Run: headless pygame with SDL's dummy video driver; simulated clock (each Clock.tick advances the game by its frame time, no real sleeping); random seed 0; keys injected as events and as key.get_pressed() state; no mouse input.
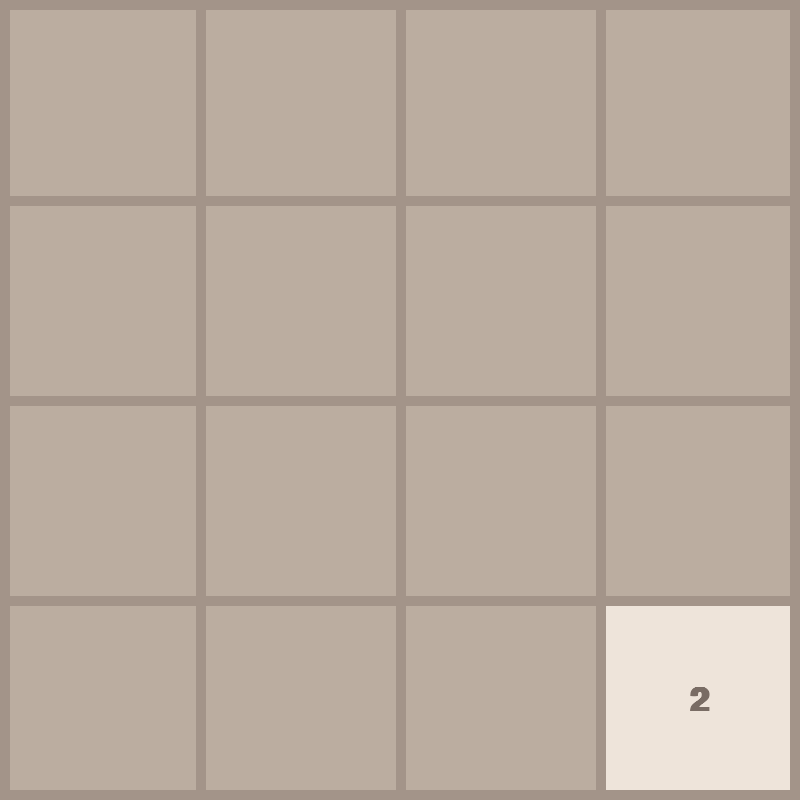
Frame 1 of 4 · flips 1–60 · no input
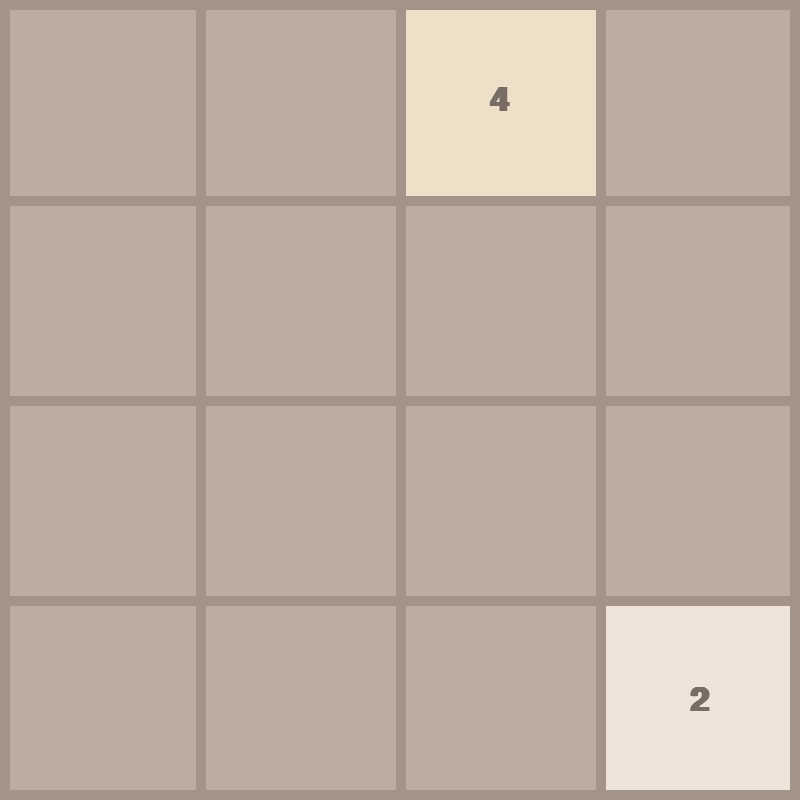
Frame 2 of 4 · flips 61–180 · tapped SPACE, RETURN · held RIGHT (→), D
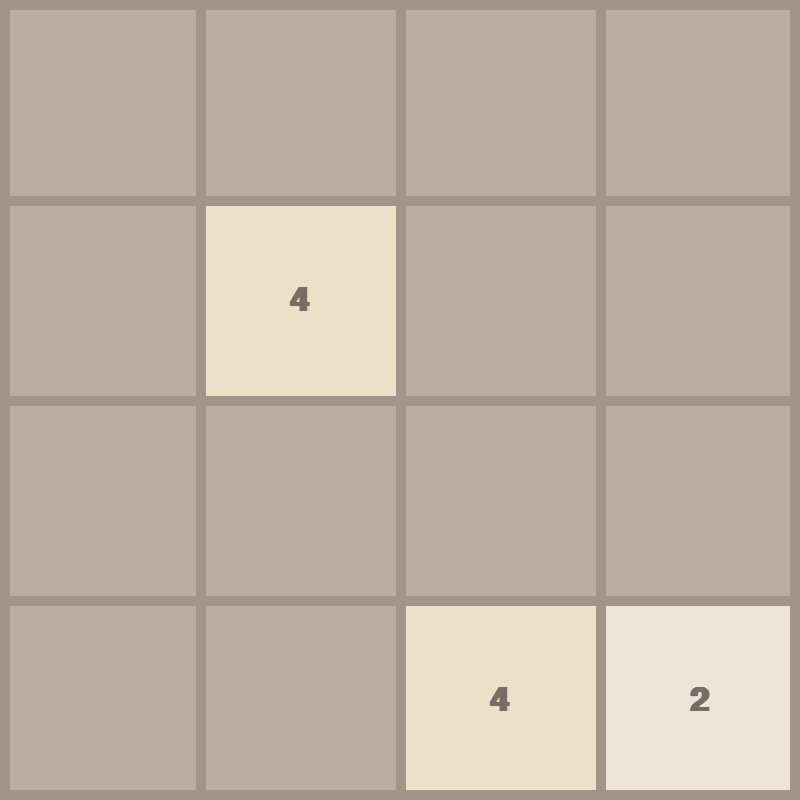
Frame 3 of 4 · flips 181–300 · held DOWN (↓), S
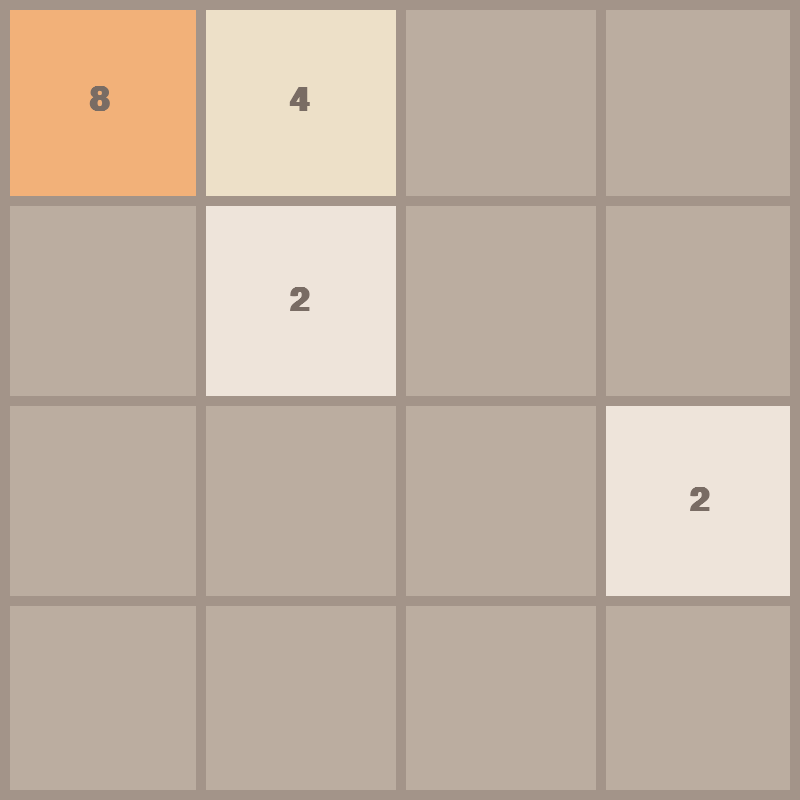
Frame 4 of 4 · flips 301–420 · held LEFT (←), A, UP (↑), W

The pygame program that drew these frames:

import pygame
import math
import random

pygame.init()
pygame.display.set_caption("2048")
HEIGHT = 800    # Originally, height and width were set to 600 but I realized
WIDTH = 800     # the velocity was skipping over some cols and rows when playing
HEIGHT_RECT = HEIGHT // 4
WIDTH_RECT = WIDTH // 4
WINDOW = pygame.display.set_mode((WIDTH, HEIGHT))
FPS = 60
FONT = pygame.font.SysFont('comicsans', 50, bold = True)
BG_COLOUR = (187, 173, 160)
GRID_COLOUR = (163, 148, 137)
FONT_COLOUR = (121,108,100)
VEL = 20

class Tile:
    COLOURS = [
        (238, 228, 218), # 0 -> 2
        (237, 224, 200), # 1 -> 4
        (242, 177, 121), # 2 -> 8
        (245, 149, 99),  # 3 -> 16
        (246, 124, 95),  # 4 -> 32
        (246, 94, 59),   # 5 -> 64
        (237, 207, 114), # 6 -> 128
        (237, 204, 97),  # 7 -> 256
        (237, 200, 80),  # 8 -> 512
        (237, 197, 63),  # 9 -> 1024
        (237, 194, 46)   # 10 -> 2048
    ]
    # Notice the pattern here:
    # i -> v gives the formula i = log2(v) - 1

    def __init__(self, value, row, col):
        self.value = value
        self.row = row
        self.col = col
        self.x = col * WIDTH_RECT
        self.y = row * HEIGHT_RECT
    
    def find_colour(self):
        colour_i = int(math.log2(self.value)) - 1
        colour = self.COLOURS[colour_i]
        return colour
    
    def draw(self, window):
        colour = self.find_colour()
        pygame.draw.rect(window, colour, (self.x, self.y,WIDTH_RECT, HEIGHT_RECT))
        text = FONT.render(str(self.value), 1, FONT_COLOUR)
        # To find the coordinates of the text, find the size of the text.
        # Then go to the middle of the tile and subtract half the text size.
        text_width, text_height = text.get_width(), text.get_height()
        mid_tile_x = self.x + WIDTH_RECT / 2    # Middle of given tile in x
        mid_tile_y = self.y + HEIGHT_RECT / 2   # Middle of given tile in y
        text_coords = ((mid_tile_x - text_width/2), (mid_tile_y - text_height/2))
        window.blit(text, text_coords)

    def set_pos(self, ceil=False):
        if ceil:
            self.col, self.row = math.ceil(self.x / (WIDTH_RECT)), math.ceil(self.y / (HEIGHT_RECT))
        else:
            self.col, self.row = math.floor(self.x / (WIDTH_RECT)), math.floor(self.y / (HEIGHT_RECT))
    
    def move(self, delta):
        self.x += delta[0]
        self.y += delta[1]

def get_random_pos(tiles):
    while True:
        row = random.randrange(0, 4)
        col = random.randrange(0, 4)
        if f"{row}{col}" not in tiles:
            break
    return row, col

def move_tiles(window, tiles, clock, direction):
    changed = True
    merged = set()     # We don't want multiple tiles merging in one move, prevented by adding merged tiles to the set.

    if direction == "left":
        sort_func = lambda x: x.col                                                   # Order tiles by column
        reverse = False
        delta = (-VEL, 0)                                                             # Change of tile x and y per clock tick
        boundary_check = lambda tile: tile.col == 0                                   # Check if the tile is at the edge 
        get_next_tile = lambda tile: tiles.get(f"{tile.row}{tile.col - 1}")           # Produce next tile
        check_merge = lambda tile, next_tile: tile.x > next_tile.x + VEL              # Check if tile merges with next_tile in the next clock tick
        check_move = lambda tile, next_tile: tile.x > next_tile.x + VEL + WIDTH_RECT  # Check if the tile moves into the square beside next_tile
        ceil = True                                                                   # Should coord value be rounded up or down when finding col or row
    elif direction == "right":
        sort_func = lambda x: x.col
        reverse = True
        delta = (VEL, 0)
        boundary_check = lambda tile: tile.col == 3
        get_next_tile = lambda tile: tiles.get(f"{tile.row}{tile.col + 1}")
        check_merge = lambda tile, next_tile: tile.x < next_tile.x - VEL
        check_move = lambda tile, next_tile: tile.x < next_tile.x - VEL - WIDTH_RECT
        ceil = False
    elif direction == "up":
        sort_func = lambda x: x.row
        reverse = False
        delta = (0, -VEL)
        boundary_check = lambda tile: tile.row == 0
        get_next_tile = lambda tile: tiles.get(f"{tile.row - 1}{tile.col}")
        check_merge = lambda tile, next_tile: tile.y > next_tile.y + VEL
        check_move = lambda tile, next_tile: tile.y > next_tile.y + VEL + HEIGHT_RECT
        ceil = True
    elif direction == "down":
        sort_func = lambda x: x.row
        reverse = True
        delta = (0, VEL)
        boundary_check = lambda tile: tile.row == 3
        get_next_tile = lambda tile: tiles.get(f"{tile.row + 1}{tile.col}")
        check_merge = lambda tile, next_tile: tile.y < next_tile.y - VEL
        check_move = lambda tile, next_tile: tile.y < next_tile.y - VEL - HEIGHT_RECT
        ceil = False

    while changed:                         # If a change occured in the previous iteration, we will keep trying until no changes occur.
        clock.tick(FPS)
        changed = False
        tiles_sorted = sorted(tiles.values(), key = sort_func, reverse = reverse)

        for i, tile in enumerate(tiles_sorted):
            if boundary_check(tile):
                continue                           # If the tile is at the boundary, skip it.

            next_tile = get_next_tile(tile)
            if not next_tile:
                tile.move(delta)                   # If there isn't a next_tile, move the tile.
            
            elif (tile.value == next_tile.value    # If the next_tile == tile and neither is in merged
                  and tile not in merged           # then we want to add them up.
                  and next_tile not in merged):
                if check_merge(tile, next_tile):   # We need the tiles to merge into one another before changing tile values.
                    tile.move(delta)
                else:
                    next_tile.value *= 2           # Once the tile is on next_tile, double next_tile and add it to the merged set.
                    tiles_sorted.pop(i)
                    merged.add(next_tile)
            elif check_move(tile, next_tile):
                tile.move(delta)
            else: 
                continue                           # If nothing changes, keep changed as False to break to loop

            tile.set_pos(ceil)
            changed = True
        update_tiles(window, tiles, tiles_sorted)  # Need to reassign tiles within the dictionary
    return end_move(tiles)

def update_tiles(window, tiles, tiles_sorted):
    tiles.clear()
    for tile in tiles_sorted:
        tiles[f"{tile.row}{tile.col}"] = tile 
    draw(window, tiles)

def end_move(tiles):
    if len(tiles) == 16:
        return "GAME OVER"
    row,col = get_random_pos(tiles)
    tiles[f"{row}{col}"] = Tile(random.choice([2,4]), row, col)
    return "GAME ONGOING"

def create_tiles():
    tiles = {}
    for _ in range(1):
        row, col = get_random_pos(tiles)
        tiles[f"{row}{col}"] = Tile(2, row, col)

    return tiles

def draw(window, tiles):
    window.fill(BG_COLOUR) # Background color

    for tile in tiles.values():
        tile.draw(window)
    draw_grid(window)
    pygame.display.update()

def draw_grid(window):
    for line_num in range(1, 4):
        # Horizontal Grid Lines
        y = HEIGHT_RECT * line_num
        pygame.draw.line(window, GRID_COLOUR, (0, y), (WIDTH, y), 10)

        # Vertical Grid Lines
        x = WIDTH_RECT * line_num
        pygame.draw.line(window, GRID_COLOUR, (x, 0), (x, HEIGHT), 10)
    
    # Outer Border
    pygame.draw.rect(window, GRID_COLOUR, (0, 0, HEIGHT, WIDTH), 10)

def main(window):
    clock = pygame.time.Clock()
    run = True

    tiles = create_tiles()

    while run:
        clock.tick(FPS)

        for event in pygame.event.get():
            if event.type == pygame.QUIT:
                run = False
                break

            if event.type == pygame.KEYDOWN:
                if event.key == pygame.K_LEFT:
                    move_tiles(window, tiles, clock, "left")
                if event.key == pygame.K_RIGHT:
                    move_tiles(window, tiles, clock, "right")
                if event.key == pygame.K_UP:
                    move_tiles(window, tiles, clock, "up")
                if event.key == pygame.K_DOWN:
                    move_tiles(window, tiles, clock, "down")

        draw(window, tiles)
    pygame.quit()

if __name__ == "__main__":
    main(WINDOW)
